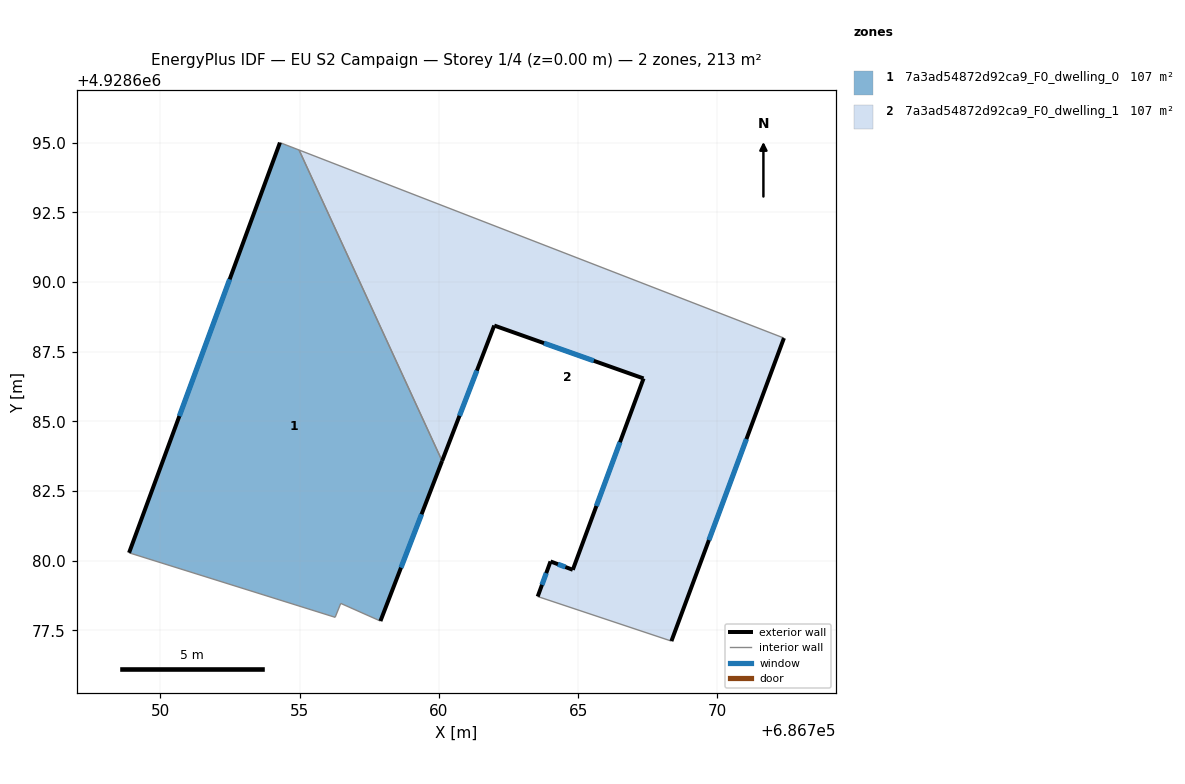
=== STOREY PLAN SPEC (per zone: floor XY polygon, exterior-wall plan segments, windows/doors) ===
zone 1: 7a3ad54872d92ca9_F0_dwelling_0  (106.6 m²)
  floor: (686757.90, 4928677.83) (686760.12, 4928683.58) (686754.98, 4928694.74) (686754.30, 4928695.01) (686748.88, 4928680.28) (686756.28, 4928677.97) (686756.48, 4928678.47)
  exterior wall: (686748.88, 4928680.28) – (686754.30, 4928695.01)  [15.7 m]
    window: (686750.68, 4928685.19) – (686752.49, 4928690.10)  [5.2 m²]
  exterior wall: (686760.12, 4928683.58) – (686757.90, 4928677.83)  [6.2 m]
    window: (686759.38, 4928681.67) – (686758.64, 4928679.75)  [2.1 m²]
  interior walls: 5
zone 2: 7a3ad54872d92ca9_F0_dwelling_1  (106.6 m²)
  floor: (686768.35, 4928677.11) (686772.39, 4928687.99) (686754.98, 4928694.74) (686760.12, 4928683.58) (686761.99, 4928688.44) (686767.35, 4928686.54) (686764.81, 4928679.67) (686764.01, 4928679.97) (686763.55, 4928678.71)
  exterior wall: (686767.35, 4928686.54) – (686761.99, 4928688.44)  [5.7 m]
    window: (686765.56, 4928687.18) – (686763.78, 4928687.81)  [1.9 m²]
  exterior wall: (686761.99, 4928688.44) – (686760.12, 4928683.58)  [5.2 m]
    window: (686761.37, 4928686.82) – (686760.74, 4928685.20)  [1.7 m²]
  exterior wall: (686772.39, 4928687.99) – (686768.35, 4928677.11)  [11.6 m]
    window: (686771.04, 4928684.37) – (686769.70, 4928680.74)  [3.9 m²]
  exterior wall: (686763.55, 4928678.71) – (686764.01, 4928679.97)  [1.3 m]
    window: (686763.70, 4928679.13) – (686763.86, 4928679.55)  [0.4 m²]
  exterior wall: (686764.01, 4928679.97) – (686764.81, 4928679.67)  [0.9 m]
    window: (686764.28, 4928679.87) – (686764.54, 4928679.77)  [0.3 m²]
  exterior wall: (686764.81, 4928679.67) – (686767.35, 4928686.54)  [7.3 m]
    window: (686765.66, 4928681.96) – (686766.50, 4928684.25)  [2.4 m²]
  interior walls: 3

=== DERIVED (storey summary) ===
Building: EU S2 Campaign
Storey: 1 of 4  (floor level z = 0.00 m)
Storey gross floor area: 213.1 m²
Zones on this storey: 2
  - 7a3ad54872d92ca9_F0_dwelling_0: floor 106.6 m²; exterior wall 21.9 m (65.6 m²); 2 window(s) 7.3 m²; WWR 11.1%
  - 7a3ad54872d92ca9_F0_dwelling_1: floor 106.6 m²; exterior wall 32.0 m (96.1 m²); 6 window(s) 10.7 m²; WWR 11.1%
Zone adjacency (shared interzone walls):
  - 7a3ad54872d92ca9_F0_dwelling_0 ↔ 7a3ad54872d92ca9_F0_dwelling_1